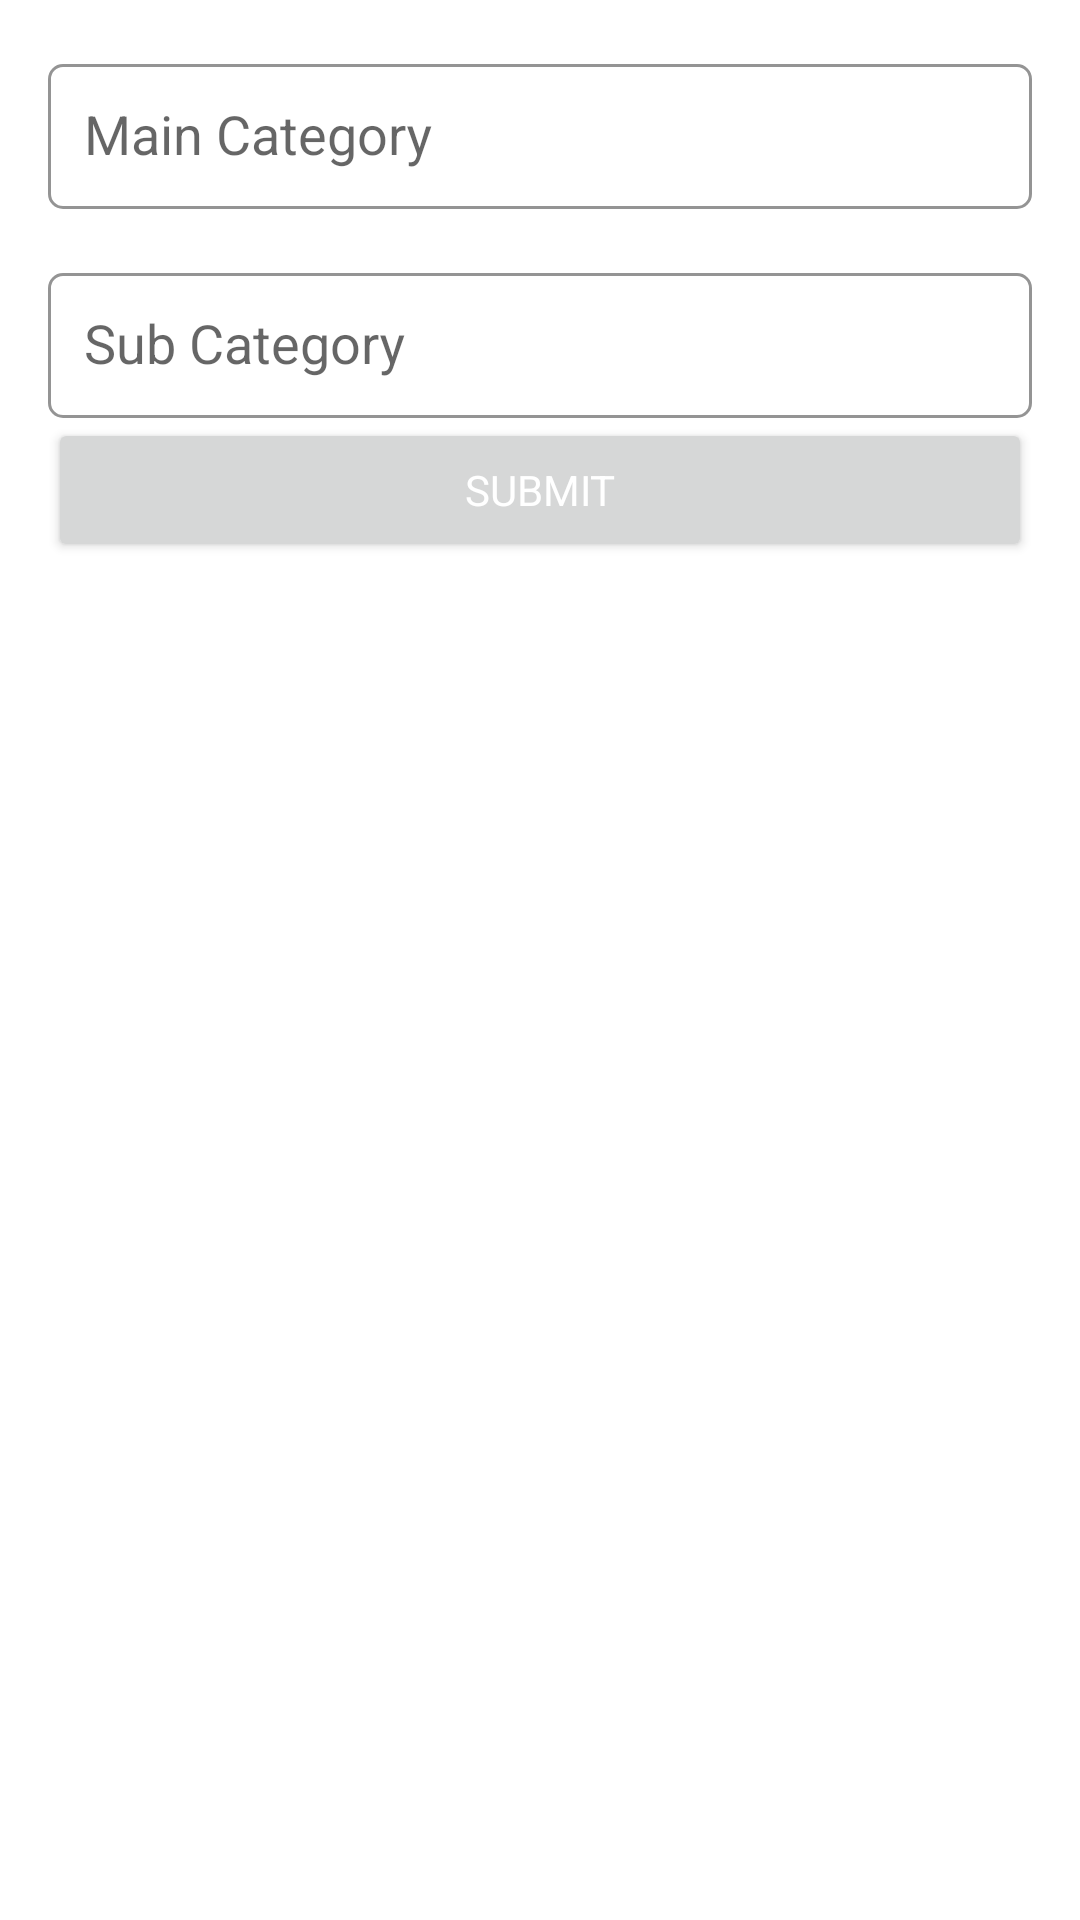

Here is an Android app screen rendered from its layout file. Give the layout XML and the strings, colors and styles it references.
<!-- AndroidManifest.xml: application theme Theme.MazaadyTask -->
<!-- res/layout/activity_first_page.xml -->
<?xml version="1.0" encoding="utf-8"?>
<ScrollView xmlns:android="http://schemas.android.com/apk/res/android"
    xmlns:tools="http://schemas.android.com/tools"
    android:layout_width="match_parent"
    android:layout_height="match_parent">

    <LinearLayout
        android:layout_width="match_parent"
        android:layout_height="wrap_content"
        android:orientation="vertical"
        android:padding="16dp"
        tools:context=".firstPage.FirstPageActivity">

        <TextView
            android:id="@+id/loadingText"
            android:layout_width="match_parent"
            android:layout_height="wrap_content"
            android:gravity="center"
            android:padding="12dp"
            android:text="@string/loading_please_wait"
            android:textColor="@color/black"
            android:textSize="16sp"
            android:textStyle="bold"
            android:visibility="gone"
            tools:visibility="visible" />

        <com.google.android.material.textfield.TextInputLayout
            android:id="@+id/main_cat_text_input_layout"
            style="@style/textInputStyle"
            android:layout_width="match_parent"
            android:layout_height="wrap_content"
            android:clickable="true"
            android:hint="@string/main_category"
            android:labelFor="@+id/main_cat">

            <AutoCompleteTextView
                android:id="@+id/main_cat"
                android:layout_width="match_parent"
                android:layout_height="wrap_content"
                android:autofillHints="false"
                android:background="@null"
                android:inputType="none"
                android:padding="12dp" />
        </com.google.android.material.textfield.TextInputLayout>

        <com.google.android.material.textfield.TextInputLayout
            android:id="@+id/sub_cat_text_input_layout"
            style="@style/textInputStyle"
            android:layout_width="match_parent"
            android:layout_height="wrap_content"
            android:layout_marginTop="16dp"
            android:clickable="true"
            android:hint="@string/subcategory"
            android:labelFor="@id/sub_cat">

            <AutoCompleteTextView
                android:id="@+id/sub_cat"
                android:layout_width="match_parent"
                android:layout_height="wrap_content"
                android:autofillHints="false"
                android:background="@null"
                android:inputType="none"
                android:padding="12dp" />

        </com.google.android.material.textfield.TextInputLayout>

        <LinearLayout
            android:id="@+id/sub_cat_options_layout"
            android:layout_width="match_parent"
            android:layout_height="wrap_content"
            android:orientation="vertical" />

        <Button
            android:id="@+id/submit"
            android:layout_width="match_parent"
            android:layout_height="wrap_content"
            android:text="@string/submit"
            android:textColor="@color/white" />

    </LinearLayout>
</ScrollView>
<!-- resources referenced by this layout -->
<resources>
  <color name="black">#FF000000</color>
  <color name="white">#FFFFFFFF</color>
  <string name="loading_please_wait">Loading, Please Wait…</string>
  <string name="main_category">Main Category</string>
  <string name="subcategory">Sub Category</string>
  <string name="submit">Submit</string>
  <style name="textInputStyle" parent="@style/Widget.MaterialComponents.TextInputLayout.OutlinedBox">
          <item name="boxStrokeColor">@color/primary_500</item>
          <item name="boxCornerRadiusBottomEnd">5dp</item>
          <item name="boxCornerRadiusBottomStart">5dp</item>
          <item name="boxCornerRadiusTopEnd">5dp</item>
          <item name="boxCornerRadiusTopStart">5dp</item>
          <item name="errorIconTint">@android:color/holo_red_dark</item>
          <item name="errorTextColor">@android:color/holo_red_dark</item>
          <item name="errorTextAppearance">@style/errorTextStyle</item>
      </style>
  <style name="Theme.MazaadyTask" parent="Theme.MaterialComponents.Light.NoActionBar">
          
          <item name="colorPrimary">@color/primary_500</item>
          <item name="colorPrimaryVariant">@color/primary_700</item>
          <item name="colorOnPrimary">@color/white</item>
          
          <item name="colorSecondary">@color/teal_200</item>
          <item name="colorSecondaryVariant">@color/teal_700</item>
          <item name="colorOnSecondary">@color/black</item>
          <item name="fontFamily">@font/poppins_font_family</item>
          
          <item name="android:statusBarColor">?attr/colorPrimaryVariant</item>
          
      </style>
  <color name="primary_500">#7E4FD1</color>
  <style name="errorTextStyle">
          <item name="android:textColor">@android:color/holo_red_dark</item>
          <item name="android:textSize">8sp</item>
      </style>
  <color name="primary_700">#673AB7</color>
  <color name="teal_200">#FF4DC9D1</color>
  <color name="teal_700">#00777F</color>
</resources>
